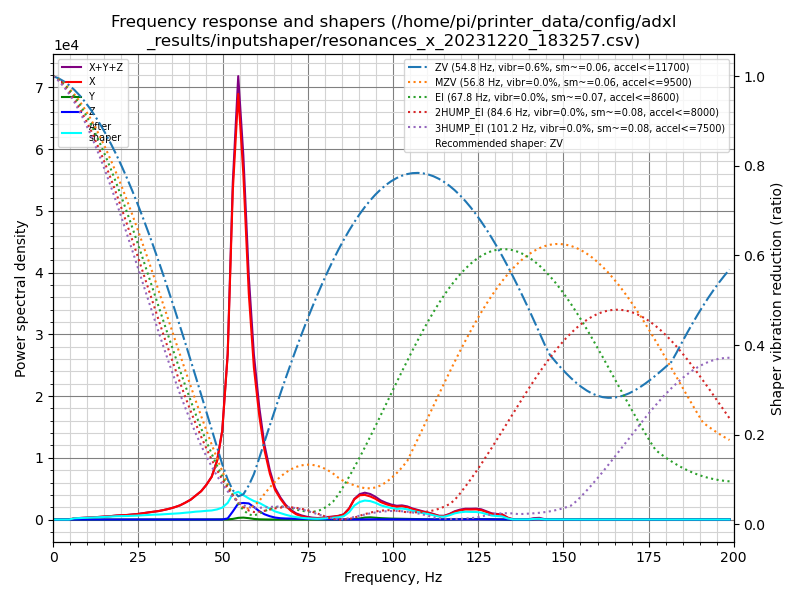

Data behind this chart, as committed beside it:
freq, psd_x, psd_y, psd_z, psd_xyz
0.0, 6.446e+02, 8.481e+00, 2.776e+01, 6.809e+02
1.6, 3.783e+02, 1.979e+01, 5.086e+01, 4.490e+02
3.1, 4.411e+01, 2.102e+01, 4.622e+01, 1.113e+02
4.7, 3.629e+02, 2.216e+01, 3.764e+01, 4.227e+02
6.2, 1.239e+03, 2.254e+01, 3.716e+01, 1.298e+03
7.8, 1.904e+03, 2.189e+01, 3.471e+01, 1.960e+03
9.3, 2.556e+03, 2.081e+01, 2.789e+01, 2.604e+03
10.9, 3.555e+03, 2.139e+01, 2.953e+01, 3.606e+03
12.4, 4.748e+03, 2.160e+01, 3.877e+01, 4.808e+03
14.0, 6.165e+03, 2.275e+01, 3.412e+01, 6.222e+03
15.5, 7.780e+03, 2.213e+01, 3.240e+01, 7.835e+03
17.1, 9.701e+03, 2.174e+01, 3.966e+01, 9.763e+03
18.6, 1.212e+04, 2.537e+01, 5.252e+01, 1.220e+04
20.2, 1.402e+04, 2.828e+01, 5.860e+01, 1.410e+04
21.7, 1.603e+04, 2.565e+01, 5.827e+01, 1.611e+04
23.3, 1.895e+04, 2.306e+01, 6.329e+01, 1.904e+04
24.9, 2.253e+04, 2.779e+01, 7.287e+01, 2.264e+04
26.4, 2.692e+04, 3.163e+01, 6.808e+01, 2.702e+04
28.0, 3.240e+04, 3.820e+01, 4.458e+01, 3.249e+04
29.5, 3.767e+04, 3.897e+01, 4.353e+01, 3.775e+04
31.1, 4.321e+04, 3.722e+01, 4.402e+01, 4.329e+04
32.6, 5.085e+04, 3.725e+01, 5.369e+01, 5.094e+04
34.2, 6.039e+04, 4.307e+01, 6.433e+01, 6.050e+04
35.7, 7.144e+04, 5.120e+01, 6.639e+01, 7.156e+04
37.3, 8.609e+04, 5.379e+01, 5.499e+01, 8.619e+04
38.8, 1.058e+05, 6.664e+01, 5.348e+01, 1.059e+05
40.4, 1.299e+05, 1.085e+02, 8.168e+01, 1.301e+05
41.9, 1.623e+05, 1.835e+02, 1.663e+02, 1.627e+05
43.5, 1.999e+05, 2.350e+02, 2.819e+02, 2.005e+05
45.0, 2.519e+05, 3.796e+02, 4.259e+02, 2.527e+05
46.6, 3.233e+05, 5.793e+02, 5.598e+02, 3.244e+05
48.2, 4.614e+05, 9.204e+02, 6.218e+02, 4.629e+05
49.7, 7.151e+05, 1.670e+03, 6.746e+02, 7.175e+05
51.3, 1.371e+06, 1.559e+03, 9.235e+03, 1.382e+06
52.8, 2.814e+06, 5.435e+03, 6.886e+04, 2.888e+06
54.4, 3.757e+06, 1.481e+04, 1.418e+05, 3.914e+06
55.9, 3.134e+06, 1.765e+04, 1.503e+05, 3.302e+06
57.5, 2.108e+06, 1.294e+04, 1.505e+05, 2.271e+06
59.0, 1.455e+06, 5.970e+03, 1.204e+05, 1.581e+06
60.6, 1.016e+06, 2.358e+03, 8.160e+04, 1.100e+06
62.1, 7.003e+05, 1.001e+03, 5.325e+04, 7.545e+05
63.7, 4.725e+05, 4.484e+02, 3.430e+04, 5.072e+05
65.2, 3.154e+05, 3.001e+02, 2.124e+04, 3.370e+05
66.8, 2.246e+05, 2.698e+02, 1.430e+04, 2.391e+05
68.3, 1.532e+05, 2.184e+02, 1.174e+04, 1.652e+05
69.9, 9.835e+04, 1.559e+02, 1.027e+04, 1.088e+05
71.4, 6.171e+04, 1.799e+02, 9.721e+03, 7.161e+04
73.0, 3.969e+04, 2.849e+02, 8.666e+03, 4.864e+04
74.6, 2.514e+04, 2.791e+02, 8.054e+03, 3.348e+04
76.1, 1.659e+04, 1.912e+02, 7.262e+03, 2.405e+04
77.7, 1.331e+04, 1.261e+02, 5.875e+03, 1.932e+04
79.2, 1.881e+04, 1.697e+02, 5.307e+03, 2.429e+04
80.8, 2.964e+04, 2.440e+02, 4.001e+03, 3.389e+04
82.3, 3.711e+04, 2.974e+02, 2.493e+03, 3.990e+04
83.9, 4.865e+04, 3.412e+02, 2.180e+03, 5.117e+04
85.4, 6.960e+04, 9.680e+02, 1.489e+03, 7.206e+04
87.0, 1.536e+05, 3.347e+03, 9.391e+02, 1.579e+05
88.5, 2.882e+05, 7.492e+03, 8.668e+02, 2.965e+05
90.1, 3.547e+05, 1.553e+04, 1.324e+03, 3.716e+05
91.6, 3.666e+05, 2.970e+04, 2.465e+03, 3.987e+05
... 69 more rows
